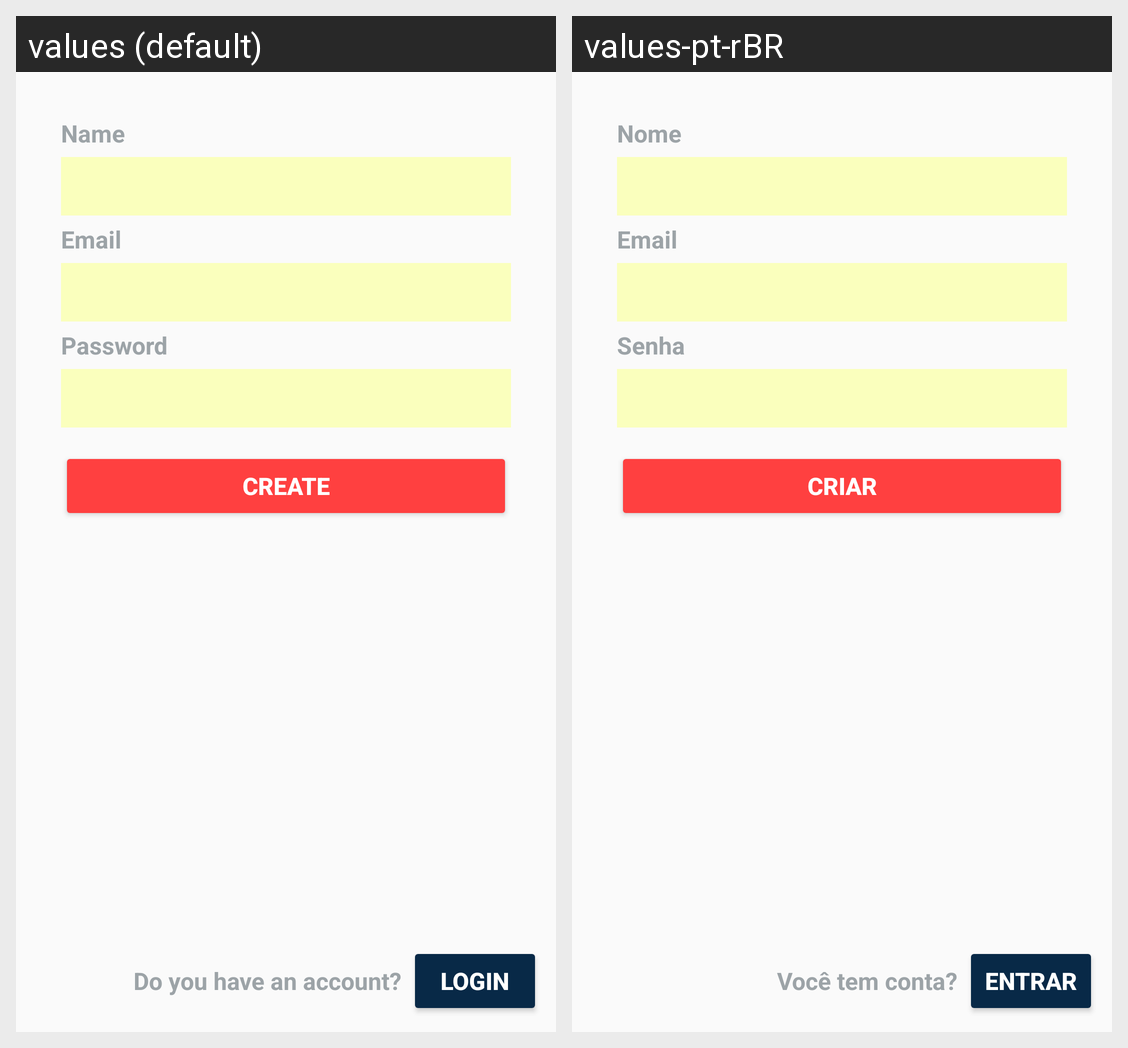

Here is an Android app screen in its default locale and in the app's own translations. Write out the translated-string differences for the strings that appear on this screen.
Android screen res/layout/fragment_create_account.xml rendered under 2 locales, left to right: values (default), values-pt-rBR. Device: Nexus 5 (rendered at 1080×1920; each locale shown at half size, 540×960, under a caption strip naming it); theme AppTheme.
Strings drawn on this screen, with the default value and each locale's value (text and hints the layout hard-codes, and strings that could not be matched under every locale, appear in the picture but are not listed):

login_name
  values: Name
  values-pt-rBR: Nome

login_email
  values: Email
  values-pt-rBR: Email

login_password
  values: Password
  values-pt-rBR: Senha

login_createAccount
  values: Create
  values-pt-rBR: Criar

login_you_have_an_account
  values: Do you have an account?
  values-pt-rBR: Você tem conta?

login_btnLogin
  values: Login
  values-pt-rBR: Entrar
